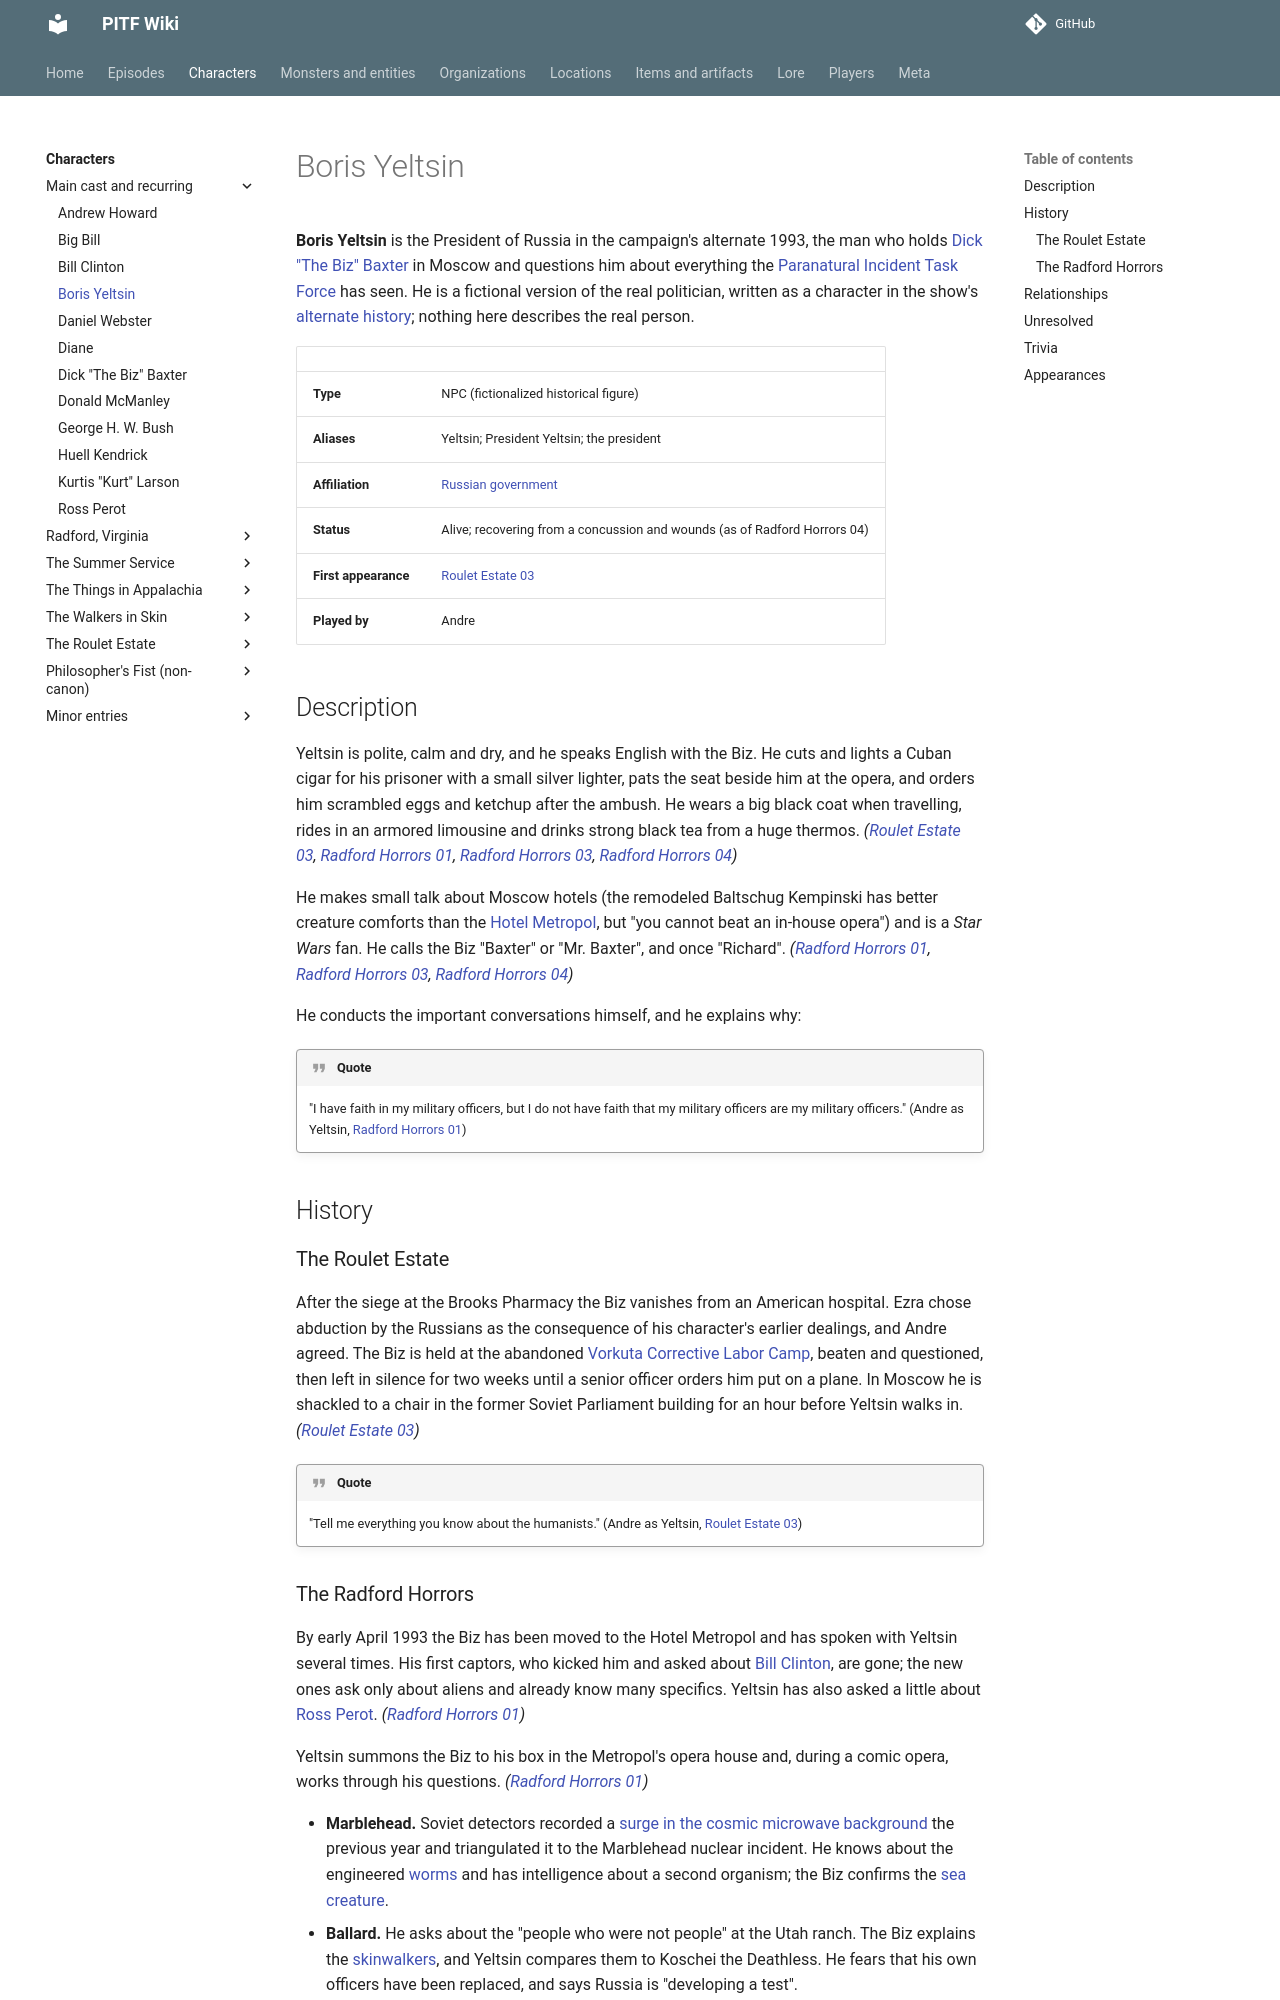

repository: AndreTInfante/pitf-wiki · page: characters/boris-yeltsin/index.html · generator: mkdocs

# Boris Yeltsin

**Boris Yeltsin** is the President of Russia in the campaign's alternate 1993, the man who holds [Dick "The Biz" Baxter](dick-baxter.md) in Moscow and questions him about everything the [Paranatural Incident Task Force](../organizations/paranatural-incident-task-force.md) has seen. He is a fictional version of the real politician, written as a character in the show's [alternate history](../lore/alternate-history.md); nothing here describes the real person.

| | |
|---|---|
| **Type** | NPC (fictionalized historical figure) |
| **Aliases** | Yeltsin; President Yeltsin; the president |
| **Affiliation** | [Russian government](../organizations/russian-government.md) |
| **Status** | Alive; recovering from a concussion and wounds (as of Radford Horrors 04) |
| **First appearance** | [Roulet Estate 03](../episodes/roulet-estate/03.md) |
| **Played by** | Andre |

## Description

Yeltsin is polite, calm and dry, and he speaks English with the Biz. He cuts and lights a Cuban cigar for his prisoner with a small silver lighter, pats the seat beside him at the opera, and orders him scrambled eggs and ketchup after the ambush. He wears a big black coat when travelling, rides in an armored limousine and drinks strong black tea from a huge thermos. *([Roulet Estate 03](../episodes/roulet-estate/03.md), [Radford Horrors 01](../episodes/radford-horrors/01.md), [Radford Horrors 03](../episodes/radford-horrors/03.md), [Radford Horrors 04](../episodes/radford-horrors/04.md))*

He makes small talk about Moscow hotels (the remodeled Baltschug Kempinski has better creature comforts than the [Hotel Metropol](../locations/hotel-metropol.md), but "you cannot beat an in-house opera") and is a *Star Wars* fan. He calls the Biz "Baxter" or "Mr. Baxter", and once "Richard". *([Radford Horrors 01](../episodes/radford-horrors/01.md), [Radford Horrors 03](../episodes/radford-horrors/03.md), [Radford Horrors 04](../episodes/radford-horrors/04.md))*

He conducts the important conversations himself, and he explains why:

!!! quote
    "I have faith in my military officers, but I do not have faith that my military officers are my military officers." (Andre as Yeltsin, [Radford Horrors 01](../episodes/radford-horrors/01.md))

## History

### The Roulet Estate

After the siege at the Brooks Pharmacy the Biz vanishes from an American hospital. Ezra chose abduction by the Russians as the consequence of his character's earlier dealings, and Andre agreed. The Biz is held at the abandoned [Vorkuta Corrective Labor Camp](../locations/vorkuta-corrective-labor-camp.md), beaten and questioned, then left in silence for two weeks until a senior officer orders him put on a plane. In Moscow he is shackled to a chair in the former Soviet Parliament building for an hour before Yeltsin walks in. *([Roulet Estate 03](../episodes/roulet-estate/03.md))*

!!! quote
    "Tell me everything you know about the humanists." (Andre as Yeltsin, [Roulet Estate 03](../episodes/roulet-estate/03.md))
